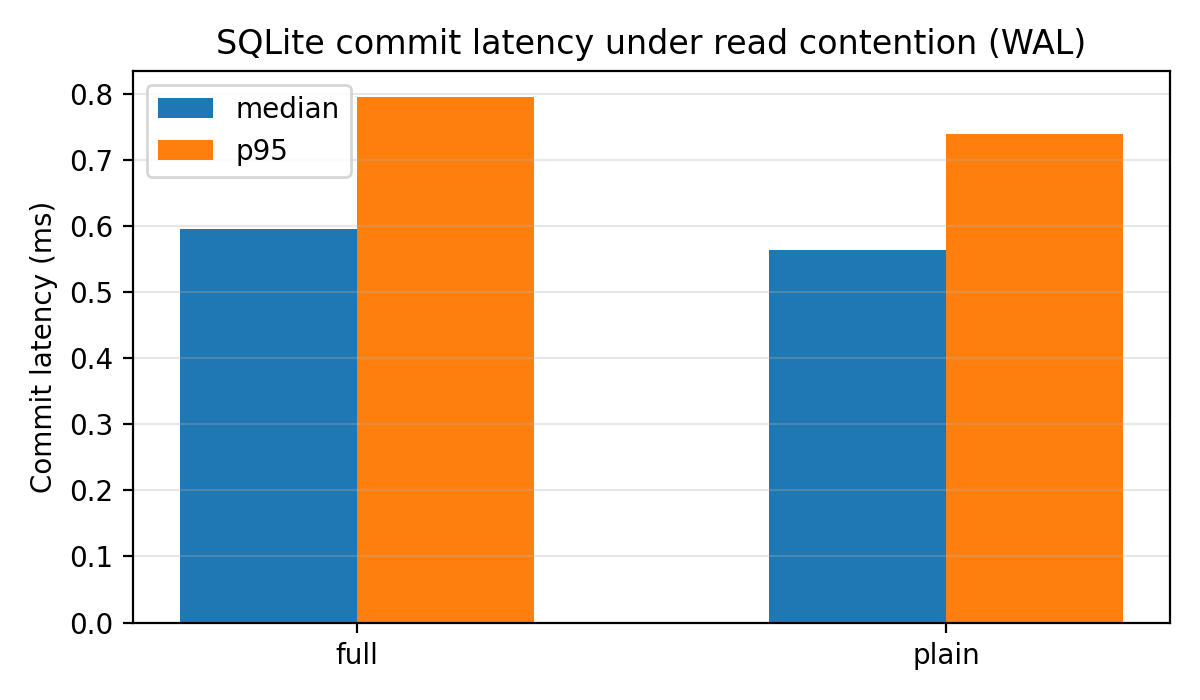

Values plotted in this chart, from the file beside it:
tier, requested_mode, actual_mode, sync_mode, fallback_error, integrity_check, samples_ms, median_ms, p95_ms, error
full, WAL, WAL, FULL, , ok, [0.817704, 0.373065], 0.5954, 0.7955, 
plain, WAL, WAL, FULL, , ok, [0.759769, 0.367351], 0.5636, 0.7401, 
